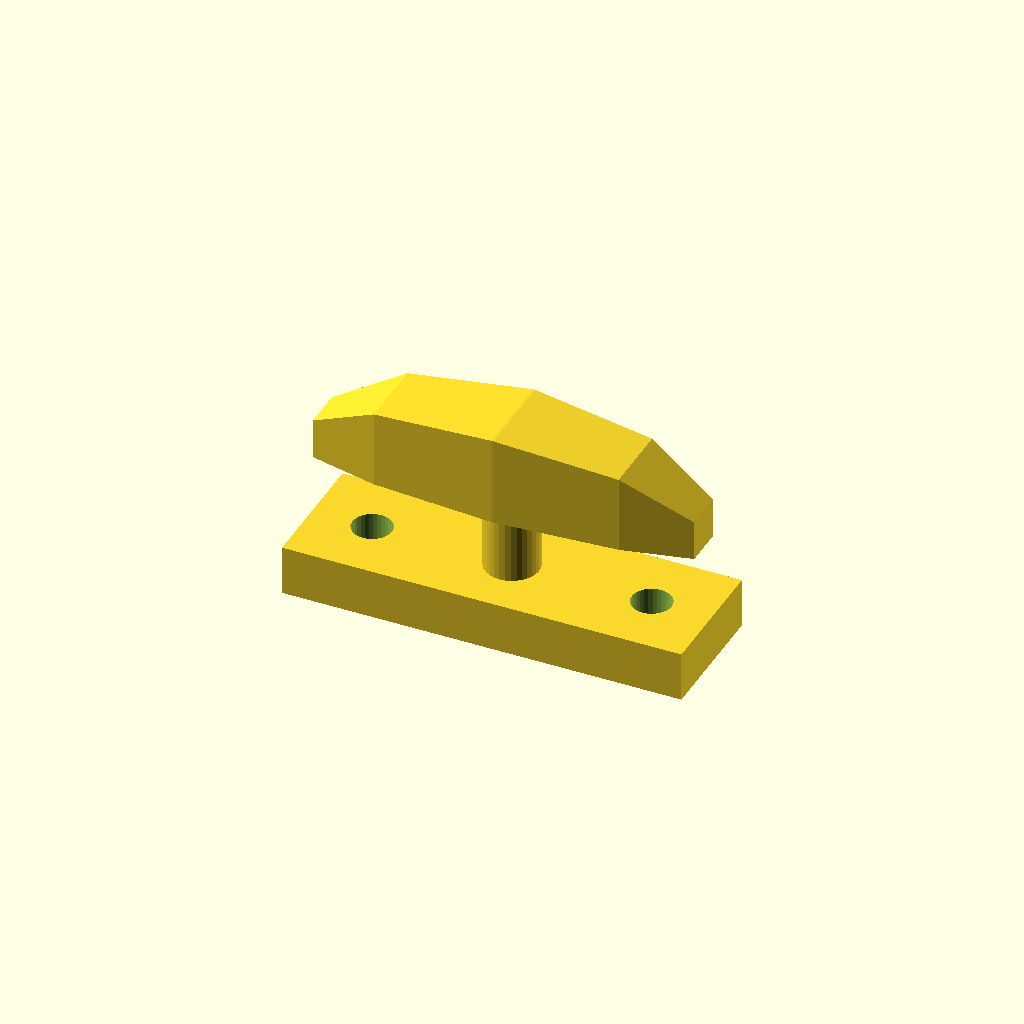
Cell 1 — every parameter at its default value.
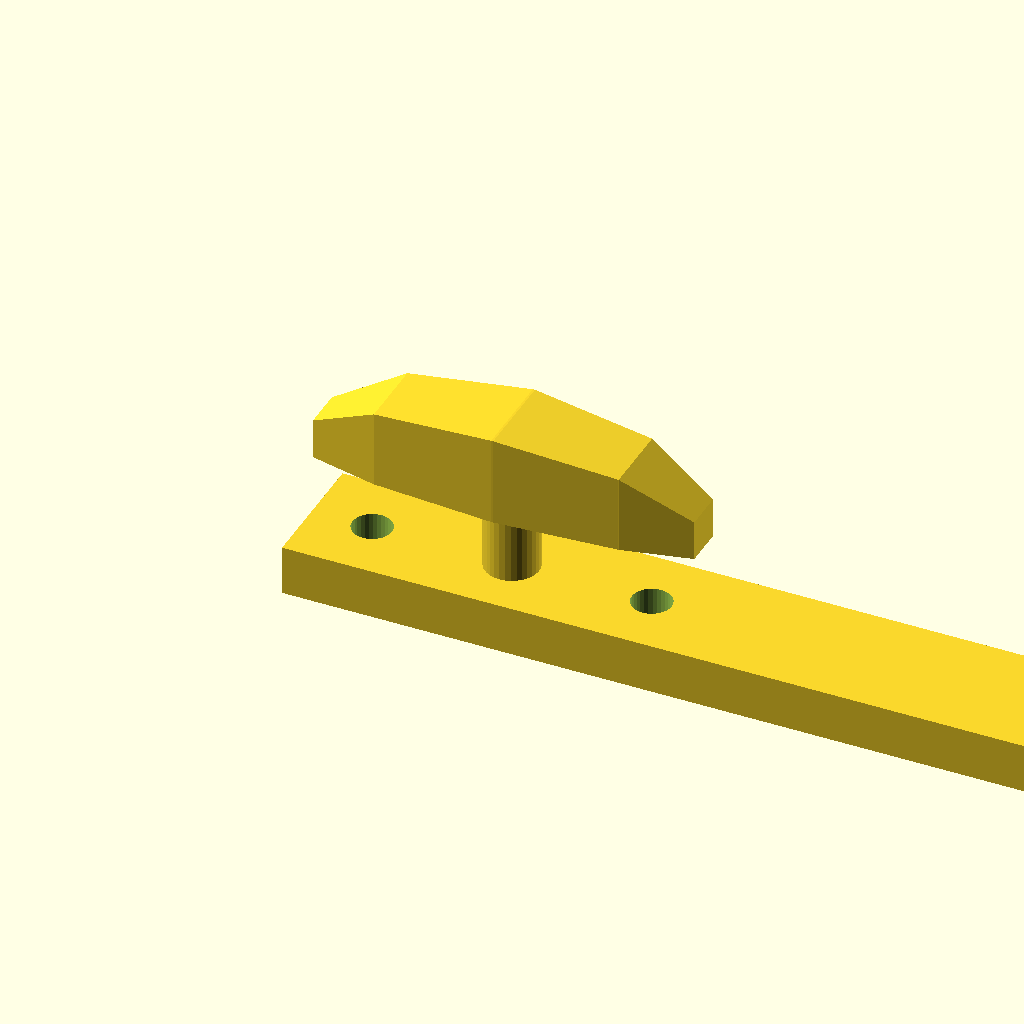
Cell 2: the same model with base_l = 160.
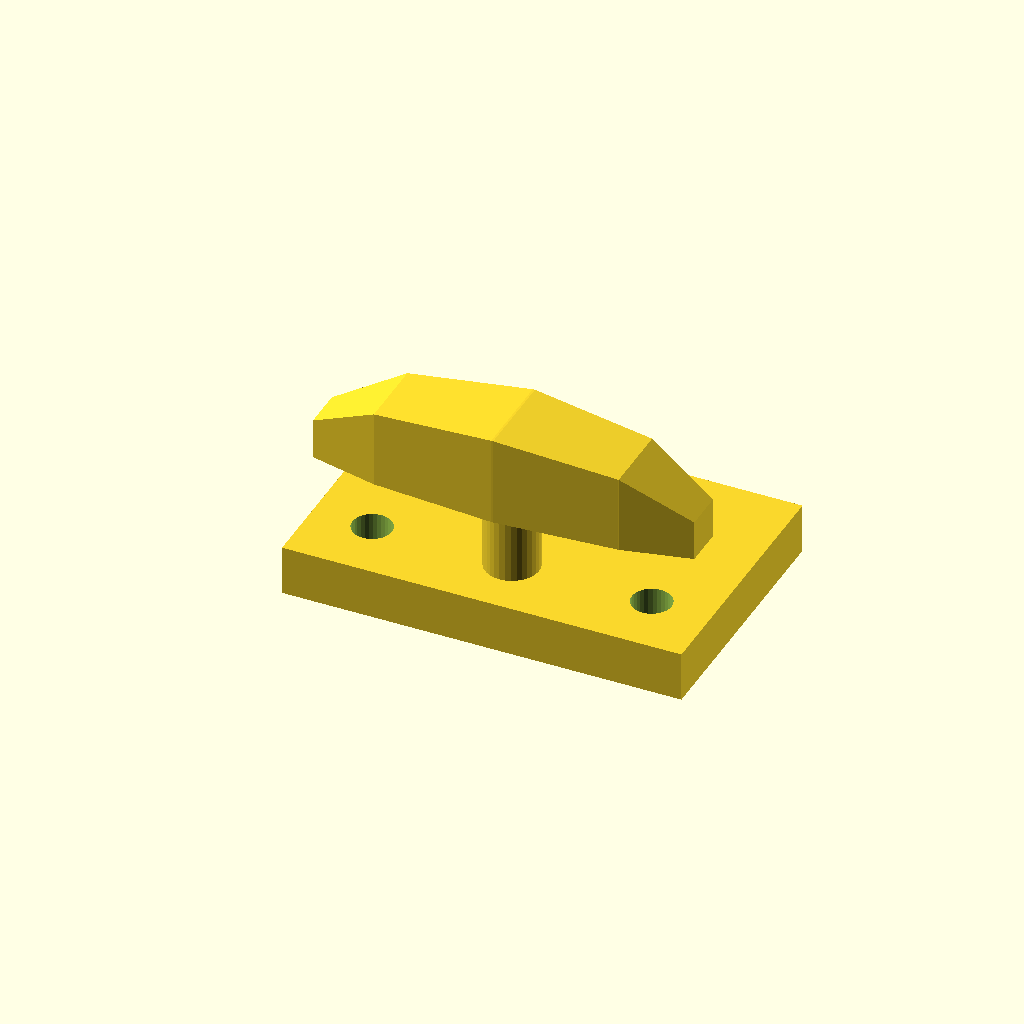
Cell 3: base_w = 52 (everything else at default).
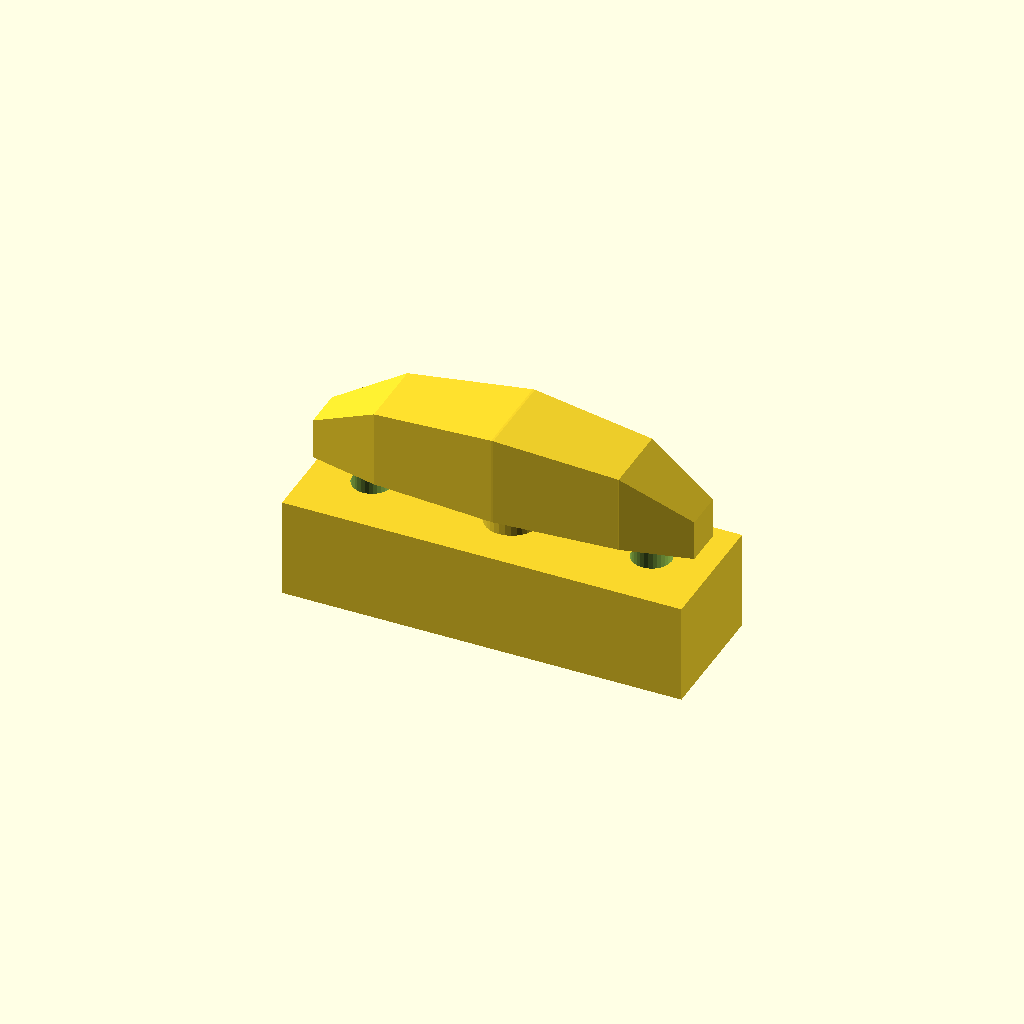
Cell 4 — base_t set to 20, the other parameters unchanged.
All cells are drawn from one camera (rotation 55°, 0°, 25°, orthographic, colour scheme Cornfield), so only the parameter changes between them.
The OpenSCAD source (optional_data/data/gen3/cleats/part_0016.scad):
$fn = 32;

// ----------------------------------------------------------------------
// Boat cleat: 80 mm base, horn 34 mm up
// ----------------------------------------------------------------------

// --- parameters (mm) ---
base_l = 80;              // base length
base_w = 26;              // base width
base_t = 10;              // base thickness
horn_len = 76;            // horn length
horn_d = 18;              // horn diameter at the middle
horn_z = 34;              // horn axis height
end_drop = 10;            // how far the horn tips drop
post_d = 10.8;            // centre post diameter
holes_d = 7.94;           // fixing holes
hole_x = 28;              // fixing hole spacing

difference() {
  union() {
    translate([-40, -13, 0]) cube([base_l, base_w, base_t]);
    /* centre post, sunk 1 mm into the base */
    translate([0, 0, 9]) cylinder(h = 25, d = post_d);
    /* horn: a hull chain of boxes, full in the middle and lighter at the tips */
    hull() {
      translate([-38, -4.05, 25]) cube([0.4, 8.1, 8.1], center = false);
      translate([-24.32, -7.2, 25]) cube([0.4, 14.4, 15.5], center = false);
    }
    hull() {
      translate([-24.32, -7.2, 25]) cube([0.4, 14.4, 15.5], center = false);
      translate([0, -9, 25]) cube([0.4, 18, 18], center = false);
    }
    hull() {
      translate([0, -9, 25]) cube([0.4, 18, 18], center = false);
      translate([24.32, -7.2, 25]) cube([0.4, 14.4, 15.5], center = false);
    }
    hull() {
      translate([24.32, -7.2, 25]) cube([0.4, 14.4, 15.5], center = false);
      translate([38, -4.05, 25]) cube([0.4, 8.1, 8.1], center = false);
    }
  }
  translate([-28, 0, -2.5]) cylinder(h = base_t + 5, d = holes_d);
  translate([28, 0, -2.5]) cylinder(h = base_t + 5, d = holes_d);
}
Parameter table extracted from the source (name, type, default, range or options):
base_l: number, default 80
base_w: number, default 26
base_t: number, default 10
horn_len: number, default 76
horn_d: number, default 18
horn_z: number, default 34
end_drop: number, default 10
post_d: number, default 10.8
holes_d: number, default 7.94
hole_x: number, default 28
